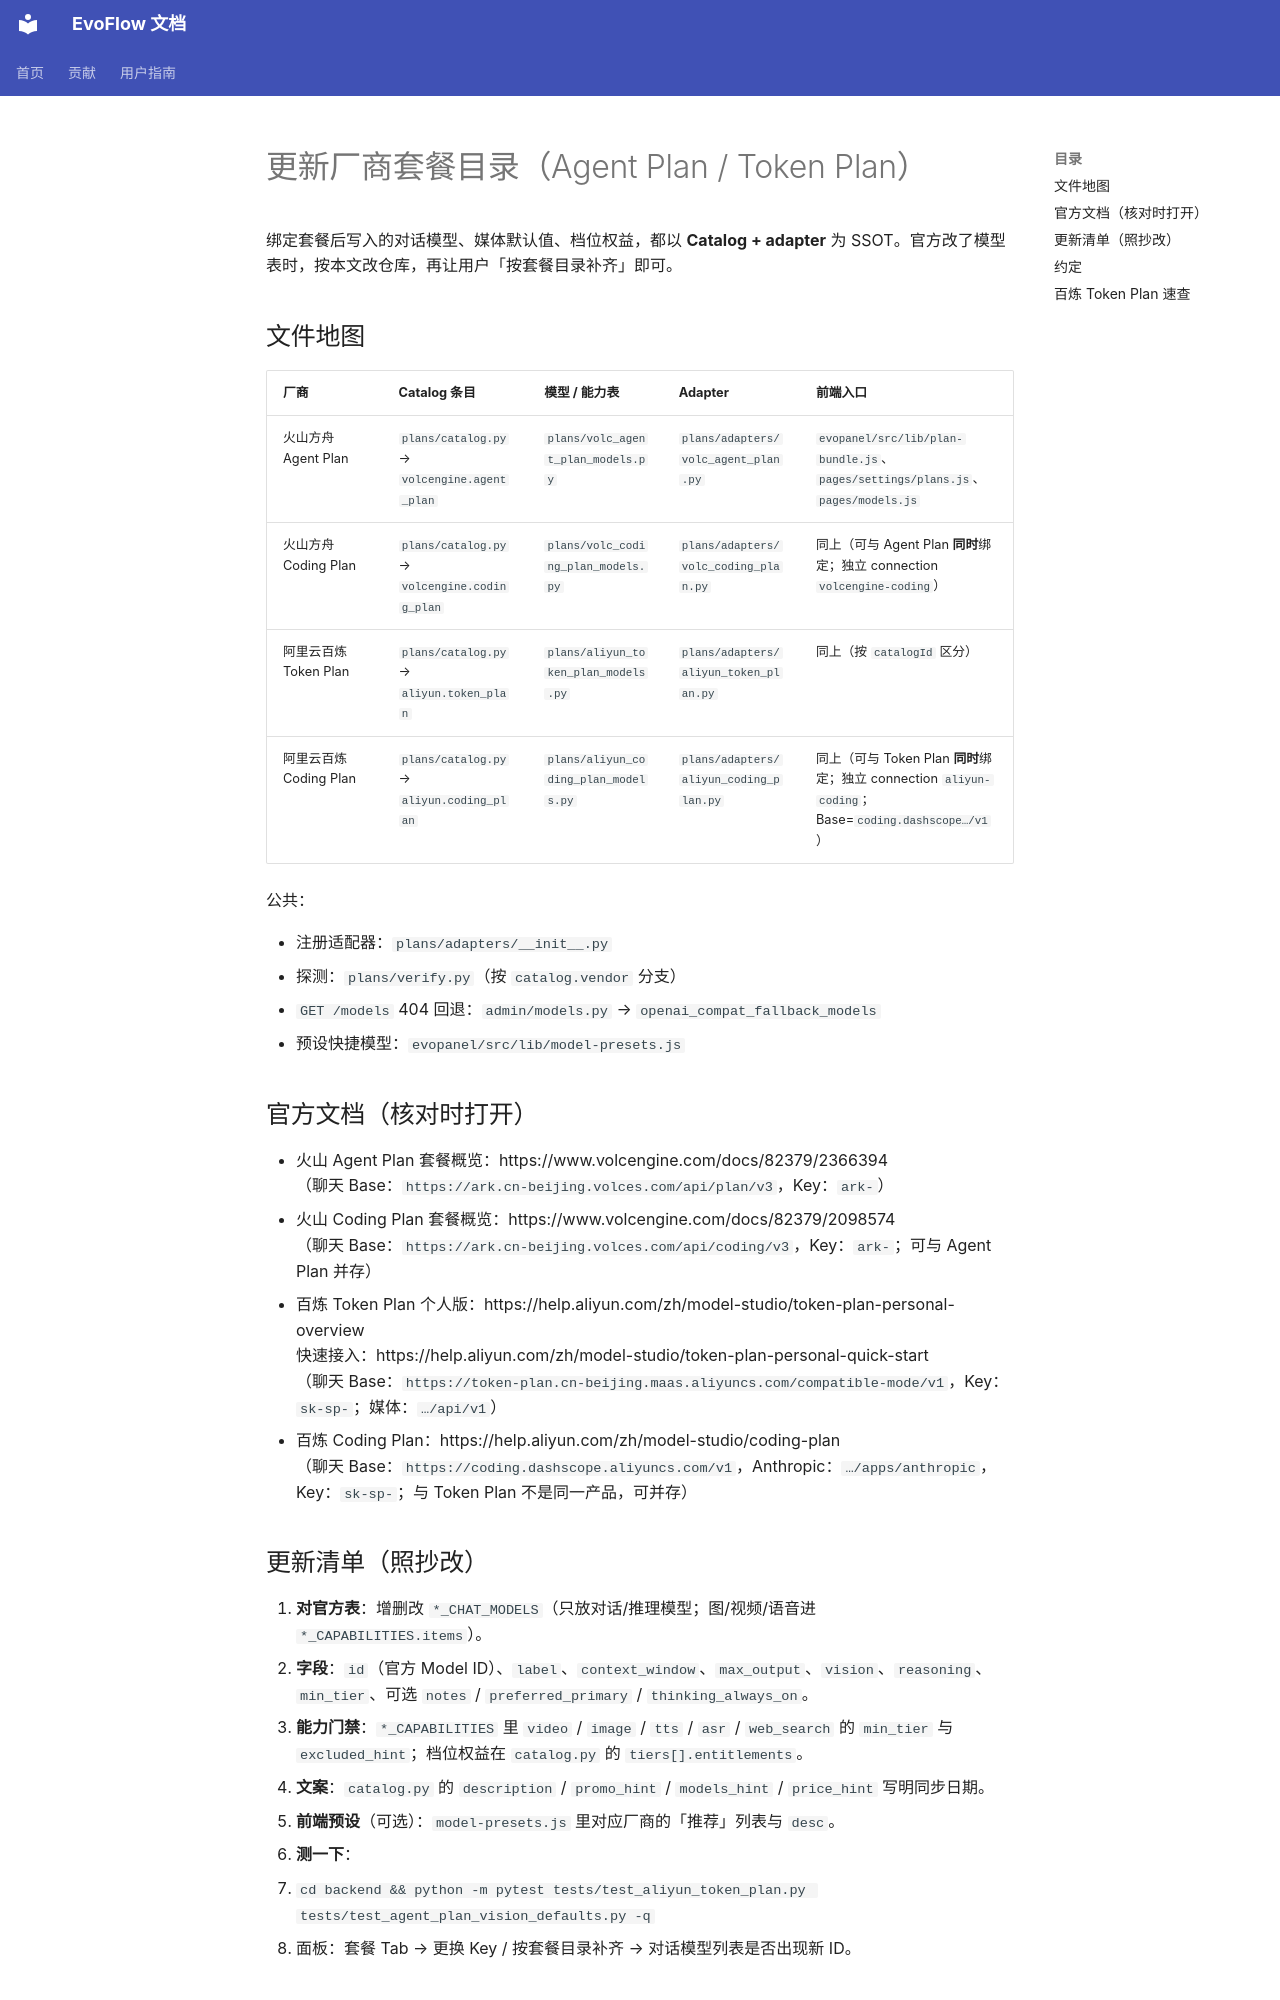

repository: EvovexAI/EvoFlow · page: contribute/update-plan-catalog/index.html · generator: mkdocs

# 更新厂商套餐目录（Agent Plan / Token Plan）

绑定套餐后写入的对话模型、媒体默认值、档位权益，都以 **Catalog + adapter** 为 SSOT。官方改了模型表时，按本文改仓库，再让用户「按套餐目录补齐」即可。

## 文件地图

| 厂商 | Catalog 条目 | 模型 / 能力表 | Adapter | 前端入口 |
|------|--------------|---------------|---------|----------|
| 火山方舟 Agent Plan | `plans/catalog.py` → `volcengine.agent_plan` | `plans/volc_agent_plan_models.py` | `plans/adapters/volc_agent_plan.py` | `evopanel/src/lib/plan-bundle.js`、`pages/settings/plans.js`、`pages/models.js` |
| 火山方舟 Coding Plan | `plans/catalog.py` → `volcengine.coding_plan` | `plans/volc_coding_plan_models.py` | `plans/adapters/volc_coding_plan.py` | 同上（可与 Agent Plan **同时**绑定；独立 connection `volcengine-coding`） |
| 阿里云百炼 Token Plan | `plans/catalog.py` → `aliyun.token_plan` | `plans/aliyun_token_plan_models.py` | `plans/adapters/aliyun_token_plan.py` | 同上（按 `catalogId` 区分） |
| 阿里云百炼 Coding Plan | `plans/catalog.py` → `aliyun.coding_plan` | `plans/aliyun_coding_plan_models.py` | `plans/adapters/aliyun_coding_plan.py` | 同上（可与 Token Plan **同时**绑定；独立 connection `aliyun-coding`；Base=`coding.dashscope…/v1`） |

公共：

- 注册适配器：`plans/adapters/__init__.py`
- 探测：`plans/verify.py`（按 `catalog.vendor` 分支）
- `GET /models` 404 回退：`admin/models.py` → `openai_compat_fallback_models`
- 预设快捷模型：`evopanel/src/lib/model-presets.js`

## 官方文档（核对时打开）

- 火山 Agent Plan 套餐概览：https://www.volcengine.com/docs/82379/2366394  
  （聊天 Base：`https://ark.cn-beijing.volces.com/api/plan/v3`，Key：`ark-`）
- 火山 Coding Plan 套餐概览：https://www.volcengine.com/docs/82379/2098574  
  （聊天 Base：`https://ark.cn-beijing.volces.com/api/coding/v3`，Key：`ark-`；可与 Agent Plan 并存）
- 百炼 Token Plan 个人版：https://help.aliyun.com/zh/model-studio/token-plan-personal-overview  
  快速接入：https://help.aliyun.com/zh/model-studio/token-plan-personal-quick-start  
  （聊天 Base：`https://token-plan.cn-beijing.maas.aliyuncs.com/compatible-mode/v1`，Key：`sk-sp-`；媒体：`…/api/v1`）
- 百炼 Coding Plan：https://help.aliyun.com/zh/model-studio/coding-plan  
  （聊天 Base：`https://coding.dashscope.aliyuncs.com/v1`，Anthropic：`…/apps/anthropic`，Key：`sk-sp-`；与 Token Plan 不是同一产品，可并存）
